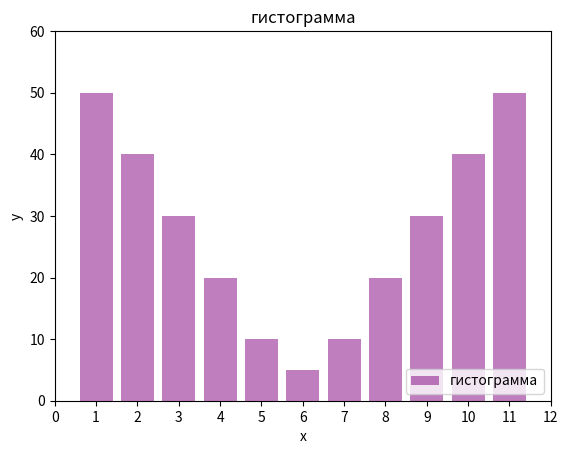

Reproduce this figure in Python.
import numpy as np
import matplotlib.pyplot as plt
import matplotlib.ticker as ticker
x = [1, 2, 3, 4, 5, 6, 7, 8, 9, 10, 11]
y = [50, 40, 30, 20, 10, 5, 10, 20, 30, 40, 50]
plt.bar(x,y, label='гистограмма', color = 'purple', alpha=0.5)
plt.title('гистограмма')
plt.xlabel('x')
plt.ylabel('y')
ax = plt.gca()
ax.set_xlim(0, 11)
ax.set_xticks([0, 1, 2, 3, 4, 5, 6, 7, 8, 9, 10, 11, 12])
ax.set_yticks([0, 10, 20, 30, 40, 50, 60])
plt.legend(loc='lower right')
plt.show()